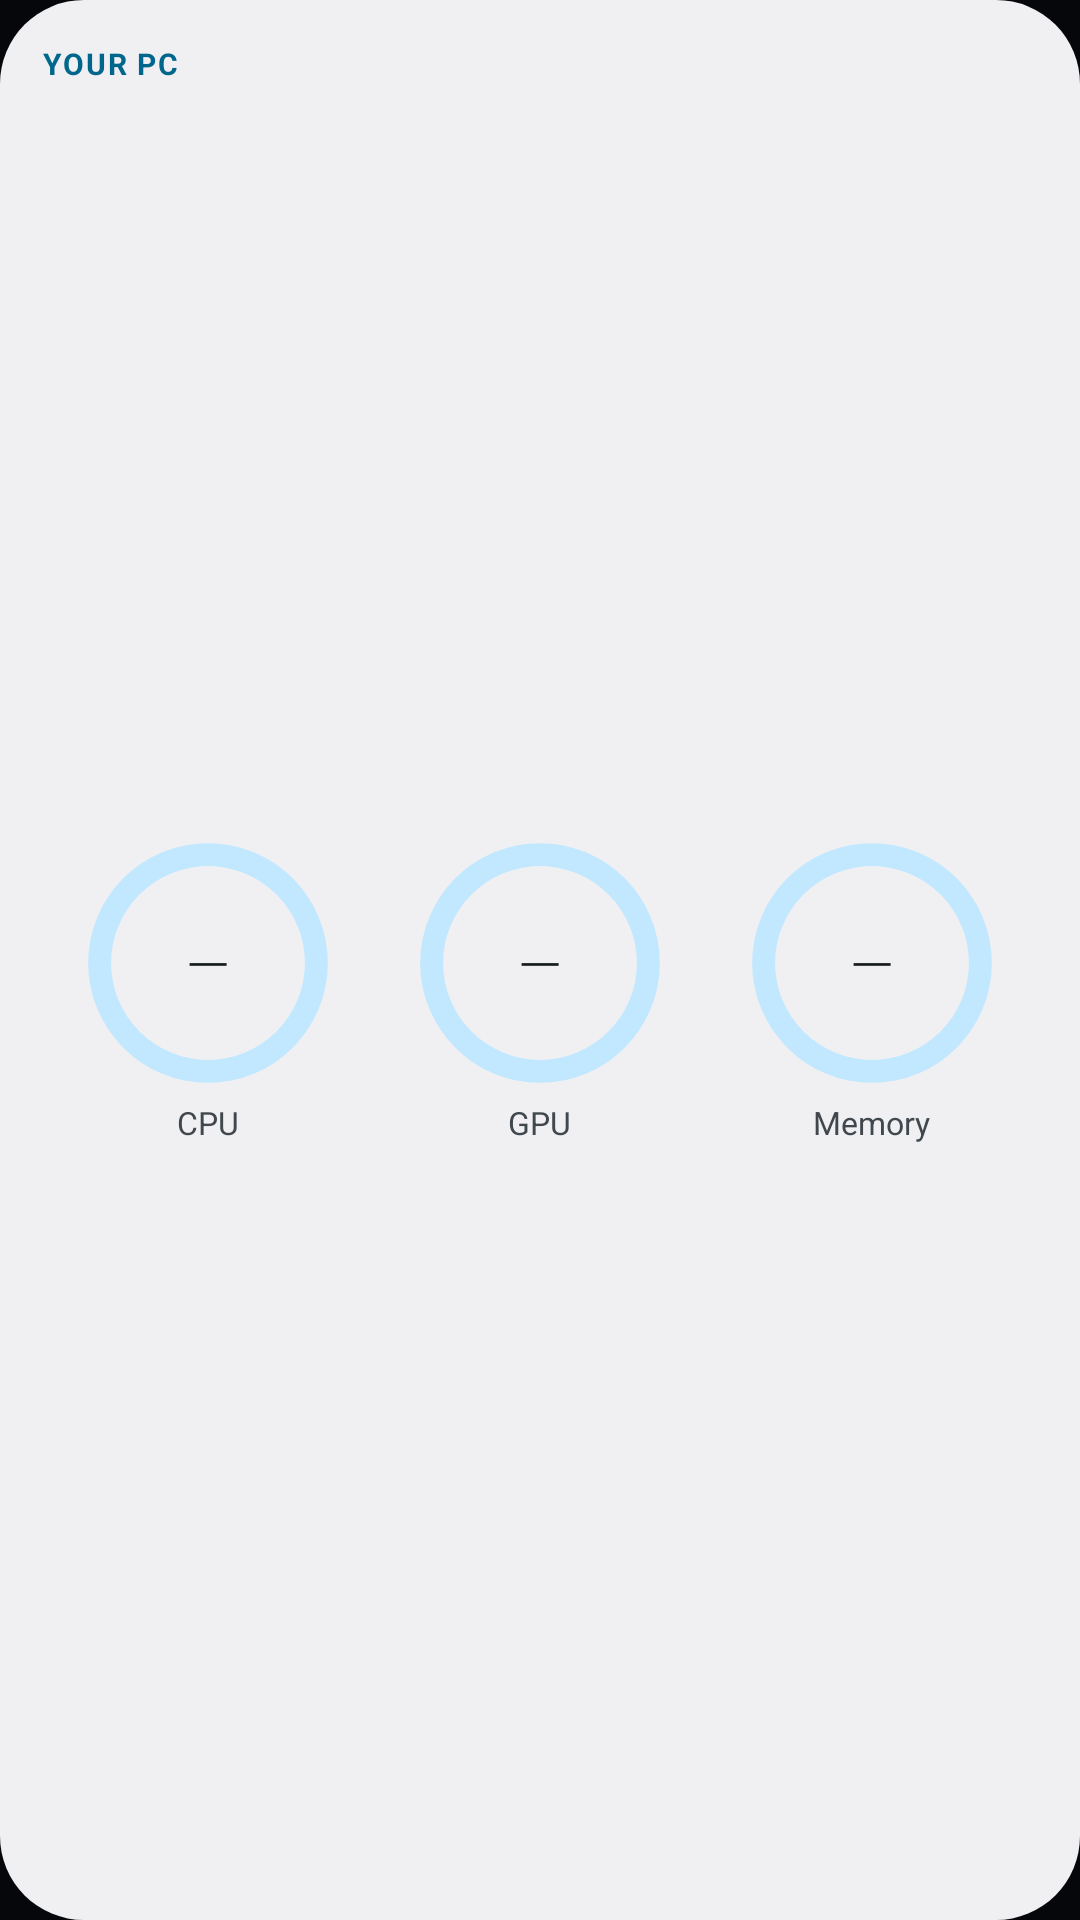

Android layout source for this screen:
<!-- AndroidManifest.xml: application theme AppTheme -->
<!-- res/layout/widget_stats_you.xml -->
<FrameLayout xmlns:android="http://schemas.android.com/apk/res/android" android:id="@+id/w_root" android:layout_width="match_parent" android:layout_height="match_parent">
    <ImageView android:id="@+id/w_bg" android:layout_width="match_parent" android:layout_height="match_parent" android:scaleType="fitXY"
        android:src="@drawable/widget_you" android:importantForAccessibility="no" />
    <LinearLayout android:id="@+id/w_open" android:layout_width="match_parent" android:layout_height="match_parent" android:orientation="vertical" android:padding="14dp">
        <LinearLayout android:layout_width="match_parent" android:layout_height="wrap_content" android:orientation="horizontal" android:gravity="center_vertical">
            <TextView android:id="@+id/w_where" android:layout_width="0dp" android:layout_height="wrap_content" android:layout_weight="1" android:text="YOUR PC"
                android:textColor="@color/widget_you_accent" android:textSize="10sp" android:letterSpacing="0.06" android:maxLines="1" android:ellipsize="end" android:textStyle="bold" />
            <TextView android:id="@+id/w_net" android:layout_width="wrap_content" android:layout_height="wrap_content" android:text=""
                android:textColor="@color/widget_you_muted" android:textSize="10.5sp" android:maxLines="1" />
        </LinearLayout>
        <LinearLayout android:layout_width="match_parent" android:layout_height="0dp" android:layout_weight="1" android:layout_marginTop="6dp" android:orientation="horizontal">
        <LinearLayout android:layout_width="0dp" android:layout_height="match_parent" android:layout_weight="1" android:gravity="center" android:orientation="vertical">
            <FrameLayout android:layout_width="84dp" android:layout_height="84dp">
                <ProgressBar android:id="@+id/w_cpu_ring" style="?android:attr/progressBarStyleHorizontal" android:layout_width="match_parent" android:layout_height="match_parent"
                    android:indeterminate="false" android:max="100" android:progress="0" android:progressDrawable="@drawable/widget_you_ring_cpu" />
                <TextView android:id="@+id/w_cpu" android:layout_width="match_parent" android:layout_height="match_parent" android:gravity="center" android:text="—"
                    android:textColor="@color/widget_you_text" android:textSize="19sp" android:fontFamily="sans-serif-light" android:maxLines="1" />
            </FrameLayout>
            <TextView android:layout_width="wrap_content" android:layout_height="wrap_content" android:layout_marginTop="4dp" android:text="CPU"
                android:textColor="@color/widget_you_muted" android:textSize="10.5sp" android:maxLines="1" />
        </LinearLayout>
        <LinearLayout android:layout_width="0dp" android:layout_height="match_parent" android:layout_weight="1" android:gravity="center" android:orientation="vertical">
            <FrameLayout android:layout_width="84dp" android:layout_height="84dp">
                <ProgressBar android:id="@+id/w_gpu_ring" style="?android:attr/progressBarStyleHorizontal" android:layout_width="match_parent" android:layout_height="match_parent"
                    android:indeterminate="false" android:max="100" android:progress="0" android:progressDrawable="@drawable/widget_you_ring_gpu" />
                <TextView android:id="@+id/w_gpu" android:layout_width="match_parent" android:layout_height="match_parent" android:gravity="center" android:text="—"
                    android:textColor="@color/widget_you_text" android:textSize="19sp" android:fontFamily="sans-serif-light" android:maxLines="1" />
            </FrameLayout>
            <TextView android:layout_width="wrap_content" android:layout_height="wrap_content" android:layout_marginTop="4dp" android:text="GPU"
                android:textColor="@color/widget_you_muted" android:textSize="10.5sp" android:maxLines="1" />
        </LinearLayout>
        <LinearLayout android:layout_width="0dp" android:layout_height="match_parent" android:layout_weight="1" android:gravity="center" android:orientation="vertical">
            <FrameLayout android:layout_width="84dp" android:layout_height="84dp">
                <ProgressBar android:id="@+id/w_ram_ring" style="?android:attr/progressBarStyleHorizontal" android:layout_width="match_parent" android:layout_height="match_parent"
                    android:indeterminate="false" android:max="100" android:progress="0" android:progressDrawable="@drawable/widget_you_ring_ram" />
                <TextView android:id="@+id/w_ram" android:layout_width="match_parent" android:layout_height="match_parent" android:gravity="center" android:text="—"
                    android:textColor="@color/widget_you_text" android:textSize="19sp" android:fontFamily="sans-serif-light" android:maxLines="1" />
            </FrameLayout>
            <TextView android:layout_width="wrap_content" android:layout_height="wrap_content" android:layout_marginTop="4dp" android:text="Memory"
                android:textColor="@color/widget_you_muted" android:textSize="10.5sp" android:maxLines="1" />
        </LinearLayout>
        </LinearLayout>
    </LinearLayout>
</FrameLayout>
<!-- resources referenced by this layout -->
<resources>
  <color name="widget_you_accent">#FFA5D8C5</color>
  <color name="widget_you_muted">#B3FFFFFF</color>
  <color name="widget_you_text">#FFFFFFFF</color>
  <!-- drawable widget_you (drawable) -->
  <shape xmlns:android="http://schemas.android.com/apk/res/android" android:shape="rectangle">
      <corners android:radius="28dp" />
      <solid android:color="@color/widget_you_bg" />
  </shape>
  <!-- drawable widget_you_ring_cpu (drawable) -->
  <layer-list xmlns:android="http://schemas.android.com/apk/res/android">
      <item android:id="@android:id/background">
          <shape android:shape="ring" android:innerRadiusRatio="2.6" android:thicknessRatio="11" android:useLevel="false">
              <solid android:color="@color/widget_you_track" />
          </shape>
      </item>
      <item android:id="@android:id/progress">
          <rotate android:fromDegrees="270" android:toDegrees="270" android:pivotX="50%" android:pivotY="50%">
              <shape android:shape="ring" android:innerRadiusRatio="2.6" android:thicknessRatio="11" android:useLevel="true">
                  <solid android:color="@color/widget_you_ring_cpu" />
              </shape>
          </rotate>
      </item>
  </layer-list>
  <!-- drawable widget_you_ring_gpu (drawable) -->
  <layer-list xmlns:android="http://schemas.android.com/apk/res/android">
      <item android:id="@android:id/background">
          <shape android:shape="ring" android:innerRadiusRatio="2.6" android:thicknessRatio="11" android:useLevel="false">
              <solid android:color="@color/widget_you_track" />
          </shape>
      </item>
      <item android:id="@android:id/progress">
          <rotate android:fromDegrees="270" android:toDegrees="270" android:pivotX="50%" android:pivotY="50%">
              <shape android:shape="ring" android:innerRadiusRatio="2.6" android:thicknessRatio="11" android:useLevel="true">
                  <solid android:color="@color/widget_you_ring_gpu" />
              </shape>
          </rotate>
      </item>
  </layer-list>
  <!-- drawable widget_you_ring_ram (drawable) -->
  <layer-list xmlns:android="http://schemas.android.com/apk/res/android">
      <item android:id="@android:id/background">
          <shape android:shape="ring" android:innerRadiusRatio="2.6" android:thicknessRatio="11" android:useLevel="false">
              <solid android:color="@color/widget_you_track" />
          </shape>
      </item>
      <item android:id="@android:id/progress">
          <rotate android:fromDegrees="270" android:toDegrees="270" android:pivotX="50%" android:pivotY="50%">
              <shape android:shape="ring" android:innerRadiusRatio="2.6" android:thicknessRatio="11" android:useLevel="true">
                  <solid android:color="@color/widget_you_ring_ram" />
              </shape>
          </rotate>
      </item>
  </layer-list>
  <style name="AppTheme" parent="android:style/Theme.Material.NoActionBar">
          <item name="android:windowBackground">@color/window</item>
          <item name="android:colorAccent">#A5D8C5</item>
          <item name="android:windowLightStatusBar">false</item>
          <item name="android:windowActionModeOverlay">true</item>
      </style>
  <color name="widget_you_bg">#F21A2130</color>
  <color name="widget_you_track">#33FFFFFF</color>
  <color name="widget_you_ring_cpu">#FFA5D8C5</color>
  <color name="widget_you_ring_gpu">#FF8FA8FF</color>
  <color name="widget_you_ring_ram">#FF5FD98A</color>
  <color name="window">#05070B</color>
</resources>
